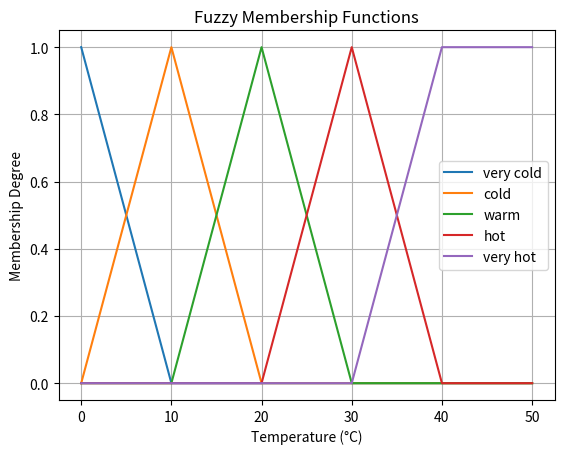

Generate this figure with matplotlib:
import matplotlib.pyplot as plt
from typing import Dict


class TemperatureFuzzySystem:
    def __init__(self):
        self.__rules = {
            ("very cold", "cold"): "heat",
            "warm": "no change",
            ("very hot", "hot"): "cool",
        }
        self.__memberships = {
            "very cold": lambda temp: max(0, min((10 - temp) / 10, 1)),
            "cold": lambda temp: max(0, min((temp - 0) / 10, (20 - temp) / 10, 1)),
            "warm": lambda temp: max(0, min((temp - 10) / 10, (30 - temp) / 10, 1)),
            "hot": lambda temp: max(0, min((temp - 20) / 10, (40 - temp) / 10, 1)),
            "very hot": lambda temp: max(0, min((temp - 30) / 10, 1))
        }

        # Crisp values for defuzzification
        self.__crisp_values = {"cool": -1, "no change": 0, "heat": 1}
        self.__weights = {"cool": 0.5, "no change": 1.0, "heat": 0.5}

    def plot_membership_functions(self, temp_range: tuple = (0, 50)) -> None:
        x = list(range(temp_range[0], temp_range[1] + 1))
        memberships = {key: [self.__memberships[key](val) for val in x] for key in self.__memberships}

        for label, y_vals in memberships.items():
            plt.plot(x, y_vals, label=label)

        plt.xlabel("Temperature (°C)")
        plt.ylabel("Membership Degree")
        plt.title("Fuzzy Membership Functions")
        plt.legend()
        plt.grid()
        plt.show()

    def fuzzify(self, current_temp: float) -> Dict[str, float]:
        return {key: self.__memberships[key](current_temp) for key in self.__memberships}

    def infer(self, antecedents: Dict[str, float]) -> Dict[str, float]:
        return {
            "heat": antecedents["very cold"] + antecedents["cold"],
            "no change": antecedents["warm"],
            "cool": antecedents["hot"] + antecedents["very hot"]
        }

    def __defuzzify_mom(self, consequents: Dict[str, float]) -> float:
        max_membership = max(consequents.values())
        max_keys = [key for key, value in consequents.items() if value == max_membership]
        return sum(self.__crisp_values[key] for key in max_keys) / len(max_keys)

    def __defuzzify_centroid(self, consequents: Dict[str, float]) -> float:
        numerator = sum(consequents[term] * self.__crisp_values[term] * self.__weights[term] for term in consequents)
        denominator = sum(consequents[term] * self.__weights[term] for term in consequents)
        return numerator / denominator if denominator != 0 else 0.0

    def defuzzify(self, consequents: Dict[str, float], method: str = "mom") -> float:
        if method == "mom":
            return self.__defuzzify_mom(consequents)
        elif method == "centroid":
            return self.__defuzzify_centroid(consequents)
        else:
            raise ValueError("Invalid defuzzification method")

    def evaluate(self, temperature: float, method: str = "mom") -> float:
        fuzzy_values = self.fuzzify(temperature)
        consequents = self.infer(fuzzy_values)
        return self.defuzzify(consequents, method)


# Example Usage:
system = TemperatureFuzzySystem()
system.plot_membership_functions()

print("Crisp Output (MoM) at 15°C:", system.evaluate(15, method="mom"))
print("Crisp Output (Centroid) at 15°C:", system.evaluate(15, method="centroid"))
